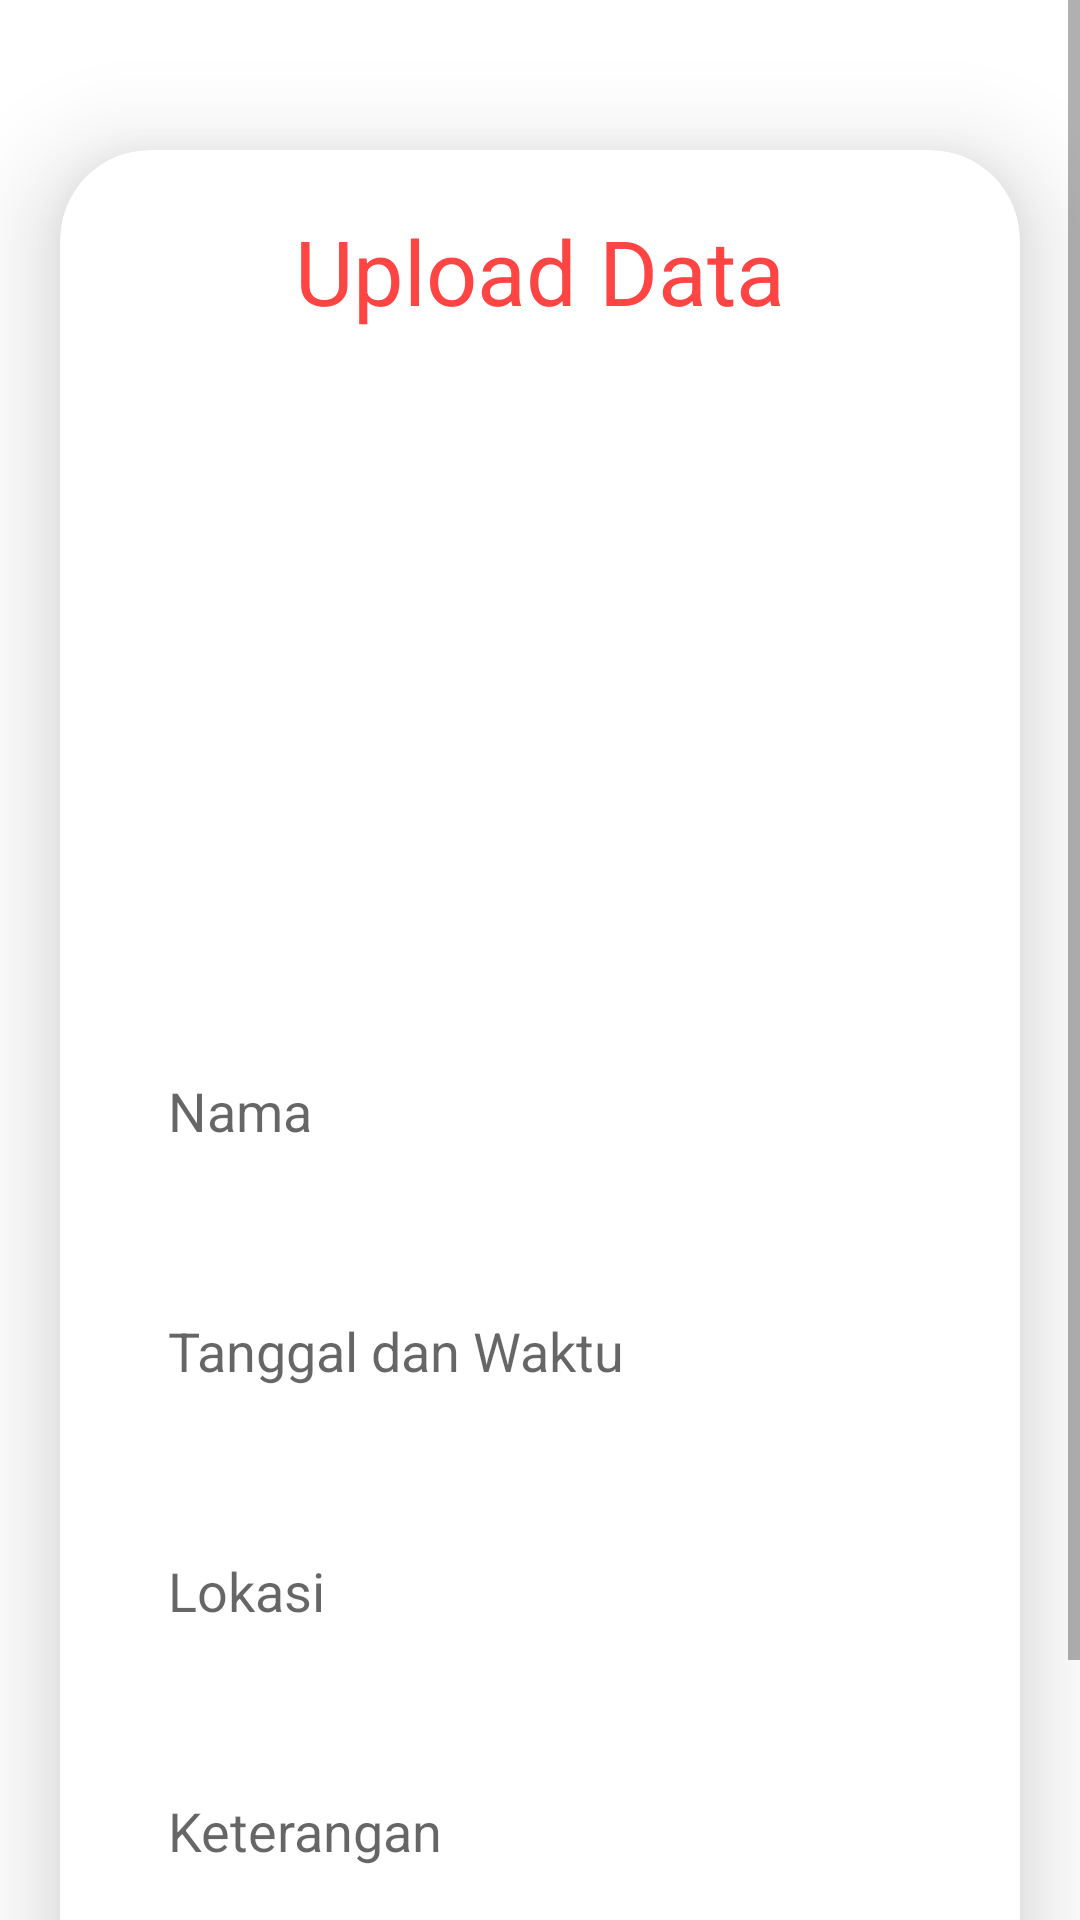

Here is an Android app screen rendered from its layout file. Give the layout XML and the strings, colors and styles it references.
<!-- AndroidManifest.xml: application theme Theme.AbsensiSiswa -->
<!-- res/layout/activity_upload.xml -->
<?xml version="1.0" encoding="utf-8"?>
<ScrollView
    xmlns:android="http://schemas.android.com/apk/res/android"
    xmlns:app="http://schemas.android.com/apk/res-auto"
    xmlns:card_view="http://schemas.android.com/apk/res-auto"
    xmlns:tools="http://schemas.android.com/tools"
    android:layout_width="match_parent"
    android:layout_height="match_parent"
    android:orientation="vertical"
    tools:context=".UploadActivity">

    <androidx.cardview.widget.CardView
        android:layout_width="match_parent"
        android:layout_height="wrap_content"
        android:layout_marginTop="50dp"
        android:layout_marginEnd="20dp"
        android:layout_marginStart="20dp"
        app:cardCornerRadius="30dp"
        app:cardElevation="20dp">

        <LinearLayout
            android:layout_width="match_parent"
            android:layout_height="wrap_content"
            android:orientation="vertical"
            android:layout_gravity="center_horizontal"
            android:padding="20dp"
            android:background="@drawable/lavender_border">

            <TextView
                android:layout_width="match_parent"
                android:layout_height="wrap_content"
                android:text="Upload Data"
                android:textSize="30sp"
                android:textAlignment="center"
                android:textColor="@color/lavender"/>

            <ImageView
                android:layout_width="match_parent"
                android:layout_height="200dp"
                android:src="@drawable/uploadimg"
                android:id="@+id/uploadImage"
                android:layout_marginTop="10dp"
                android:scaleType="fitXY"/>

            <EditText
                android:layout_width="match_parent"
                android:layout_height="60dp"
                android:id="@+id/uploadNama"
                android:background="@drawable/lavender_border"
                android:layout_marginTop="20dp"
                android:padding="16dp"
                android:hint="Nama"
                android:gravity="start|center_vertical"
                android:textColor="@color/lavender"/>

            <EditText
                android:layout_width="match_parent"
                android:layout_height="60dp"
                android:id="@+id/uploadTanggalwaktu"
                android:background="@drawable/lavender_border"
                android:layout_marginTop="20dp"
                android:padding="16dp"
                android:hint="Tanggal dan Waktu"
                android:gravity="start|center_vertical"
                android:textColor="@color/lavender"/>

            <EditText
                android:layout_width="match_parent"
                android:layout_height="60dp"
                android:id="@+id/uploadLokasi"
                android:background="@drawable/lavender_border"
                android:layout_marginTop="20dp"
                android:padding="16dp"
                android:hint="Lokasi"
                android:gravity="start|center_vertical"
                android:textColor="@color/lavender"/>

            <EditText
                android:layout_width="match_parent"
                android:layout_height="60dp"
                android:id="@+id/uploadKeterangan"
                android:background="@drawable/lavender_border"
                android:layout_marginTop="20dp"
                android:padding="16dp"
                android:hint="Keterangan"
                android:gravity="start|center_vertical"
                android:textColor="@color/lavender"/>

            <Button
                android:layout_width="match_parent"
                android:layout_height="60dp"
                android:text="Save"
                android:id="@+id/saveButton"
                android:textSize="18sp"
                android:layout_marginTop="20dp"
                app:cornerRadius= "20dp"/>

        </LinearLayout>


    </androidx.cardview.widget.CardView>


</ScrollView>
<!-- resources referenced by this layout -->
<resources>
  <color name="lavender">@android:color/holo_red_light</color>
  <style name="Theme.AbsensiSiswa" parent="Theme.MaterialComponents.DayNight.NoActionBar">
          
          <item name="colorPrimary">@color/lavender</item>
          <item name="colorPrimaryVariant">@color/lavender</item>
          <item name="colorOnPrimary">@color/white</item>
          
          <item name="colorSecondary">@color/teal_200</item>
          <item name="colorSecondaryVariant">@color/teal_700</item>
          <item name="colorOnSecondary">@color/black</item>
          
          <item name="android:statusBarColor">?attr/colorPrimaryVariant</item>
          
      </style>
  <color name="white">#FFFFFFFF</color>
  <color name="teal_200">#FF03DAC5</color>
  <color name="teal_700">#FF018786</color>
  <color name="black">#FF000000</color>
</resources>
